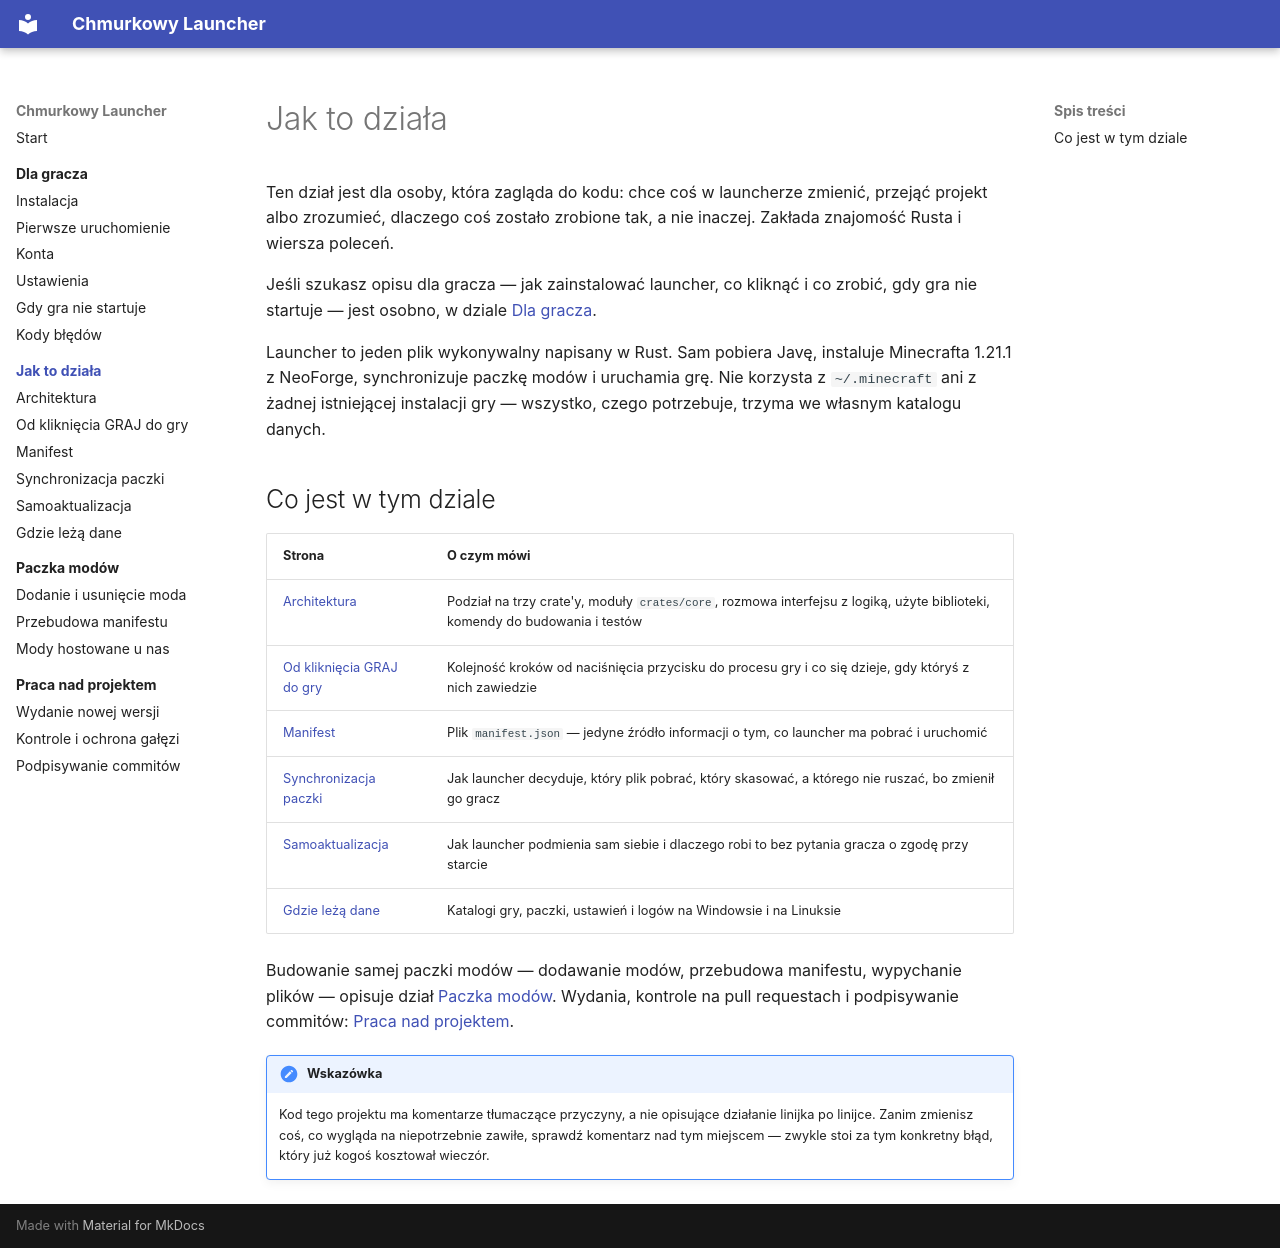

repository: ttk0721/chmurkowy-launcher · page: budowa/index.html · generator: mkdocs

# Jak to działa

Ten dział jest dla osoby, która zagląda do kodu: chce coś w launcherze
zmienić, przejąć projekt albo zrozumieć, dlaczego coś zostało zrobione tak,
a nie inaczej. Zakłada znajomość Rusta i wiersza poleceń.

Jeśli szukasz opisu dla gracza — jak zainstalować launcher, co kliknąć
i co zrobić, gdy gra nie startuje — jest osobno, w dziale
[Dla gracza](../gracz/index.md).

Launcher to jeden plik wykonywalny napisany w Rust. Sam pobiera Javę,
instaluje Minecrafta 1.21.1 z NeoForge, synchronizuje paczkę modów
i uruchamia grę. Nie korzysta z `~/.minecraft` ani z żadnej istniejącej
instalacji gry — wszystko, czego potrzebuje, trzyma we własnym katalogu
danych.

## Co jest w tym dziale

| Strona | O czym mówi |
|---|---|
| [Architektura](architektura.md) | Podział na trzy crate'y, moduły `crates/core`, rozmowa interfejsu z logiką, użyte biblioteki, komendy do budowania i testów |
| [Od kliknięcia GRAJ do gry](przebieg-uruchomienia.md) | Kolejność kroków od naciśnięcia przycisku do procesu gry i co się dzieje, gdy któryś z nich zawiedzie |
| [Manifest](manifest.md) | Plik `manifest.json` — jedyne źródło informacji o tym, co launcher ma pobrać i uruchomić |
| [Synchronizacja paczki](synchronizacja.md) | Jak launcher decyduje, który plik pobrać, który skasować, a którego nie ruszać, bo zmienił go gracz |
| [Samoaktualizacja](samoaktualizacja.md) | Jak launcher podmienia sam siebie i dlaczego robi to bez pytania gracza o zgodę przy starcie |
| [Gdzie leżą dane](dane.md) | Katalogi gry, paczki, ustawień i logów na Windowsie i na Linuksie |

Budowanie samej paczki modów — dodawanie modów, przebudowa manifestu,
wypychanie plików — opisuje dział [Paczka modów](../paczka/index.md).
Wydania, kontrole na pull requestach i podpisywanie commitów:
[Praca nad projektem](../projekt/index.md).

!!! wskazówka

    Kod tego projektu ma komentarze tłumaczące przyczyny, a nie opisujące
    działanie linijka po linijce. Zanim zmienisz coś, co wygląda na
    niepotrzebnie zawiłe, sprawdź komentarz nad tym miejscem — zwykle stoi
    za tym konkretny błąd, który już kogoś kosztował wieczór.
